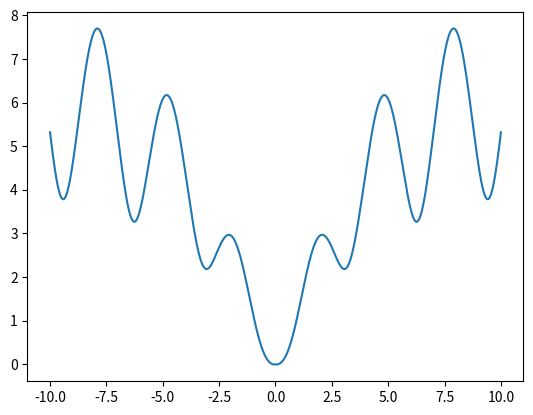

Recreate this plot in Python.
import numpy as np
import matplotlib.pyplot as plt
import math
x=np.arange(-10,10.01,0.01)
def y(x):
    a=1+np.tan(1/(1+(np.sin(x))**2))
    b=(x**2+1)*np.exp(-(abs(x)/10))
    return np.log(b)/np.log(a)

plt.plot(x,y(x))
plt.show()
